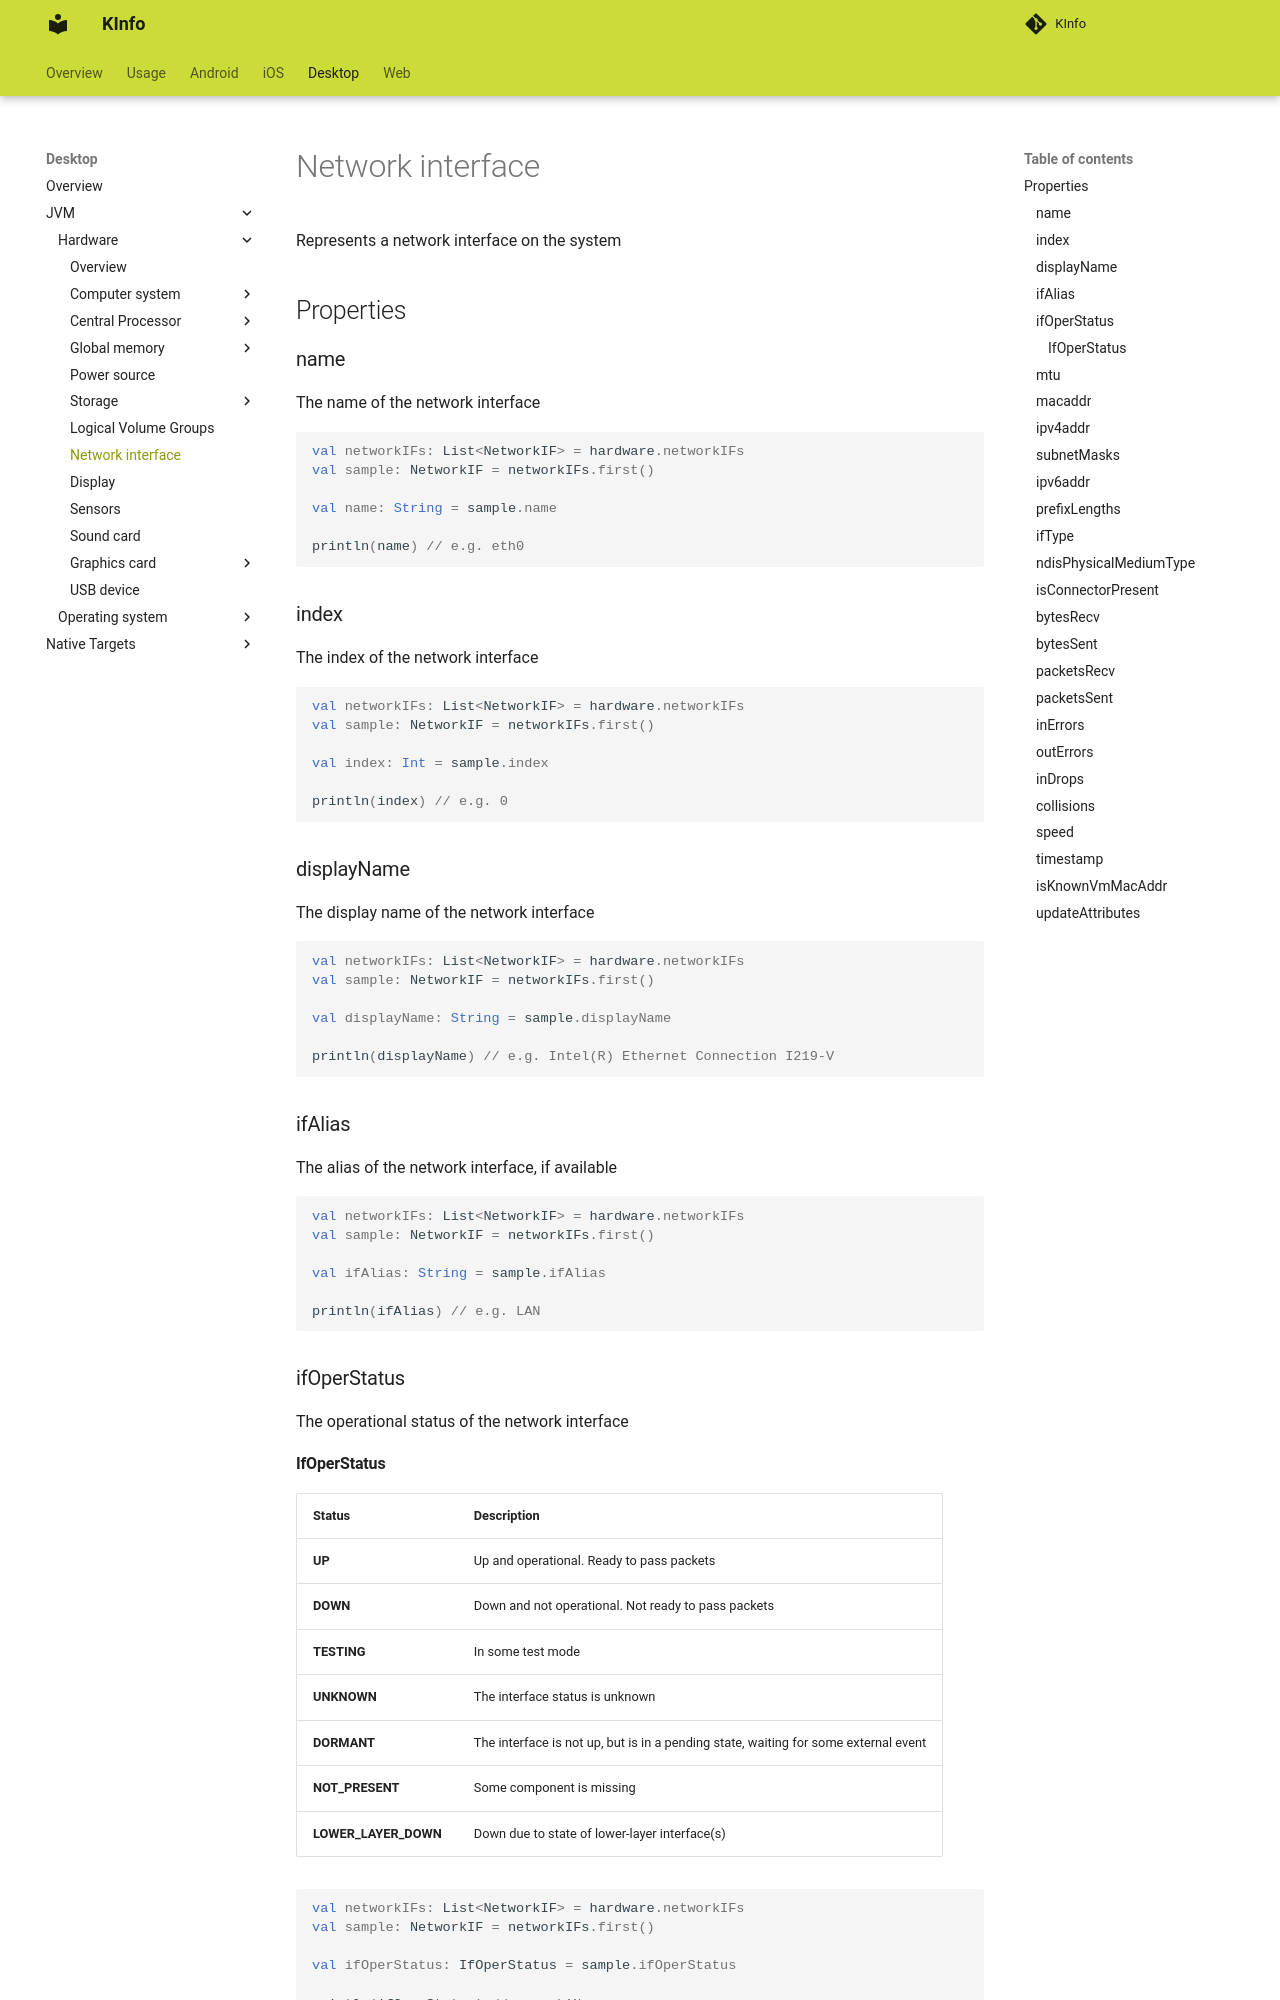

repository: N7ghtm4r3/KInfo · page: desktop/jvm/hardware/network_interface/index.html · generator: mkdocs

Represents a network interface on the system

## Properties

### name

The name of the network interface

```kotlin
val networkIFs: List<NetworkIF> = hardware.networkIFs
val sample: NetworkIF = networkIFs.first()

val name: String = sample.name

println(name) // e.g. eth0
```

### index

The index of the network interface

```kotlin
val networkIFs: List<NetworkIF> = hardware.networkIFs
val sample: NetworkIF = networkIFs.first()

val index: Int = sample.index

println(index) // e.g. 0
```

### displayName

The display name of the network interface

```kotlin
val networkIFs: List<NetworkIF> = hardware.networkIFs
val sample: NetworkIF = networkIFs.first()

val displayName: String = sample.displayName

println(displayName) // e.g. Intel(R) Ethernet Connection I219-V
```

### ifAlias

The alias of the network interface, if available

```kotlin
val networkIFs: List<NetworkIF> = hardware.networkIFs
val sample: NetworkIF = networkIFs.first()

val ifAlias: String = sample.ifAlias

println(ifAlias) // e.g. LAN
```

### ifOperStatus

The operational status of the network interface
